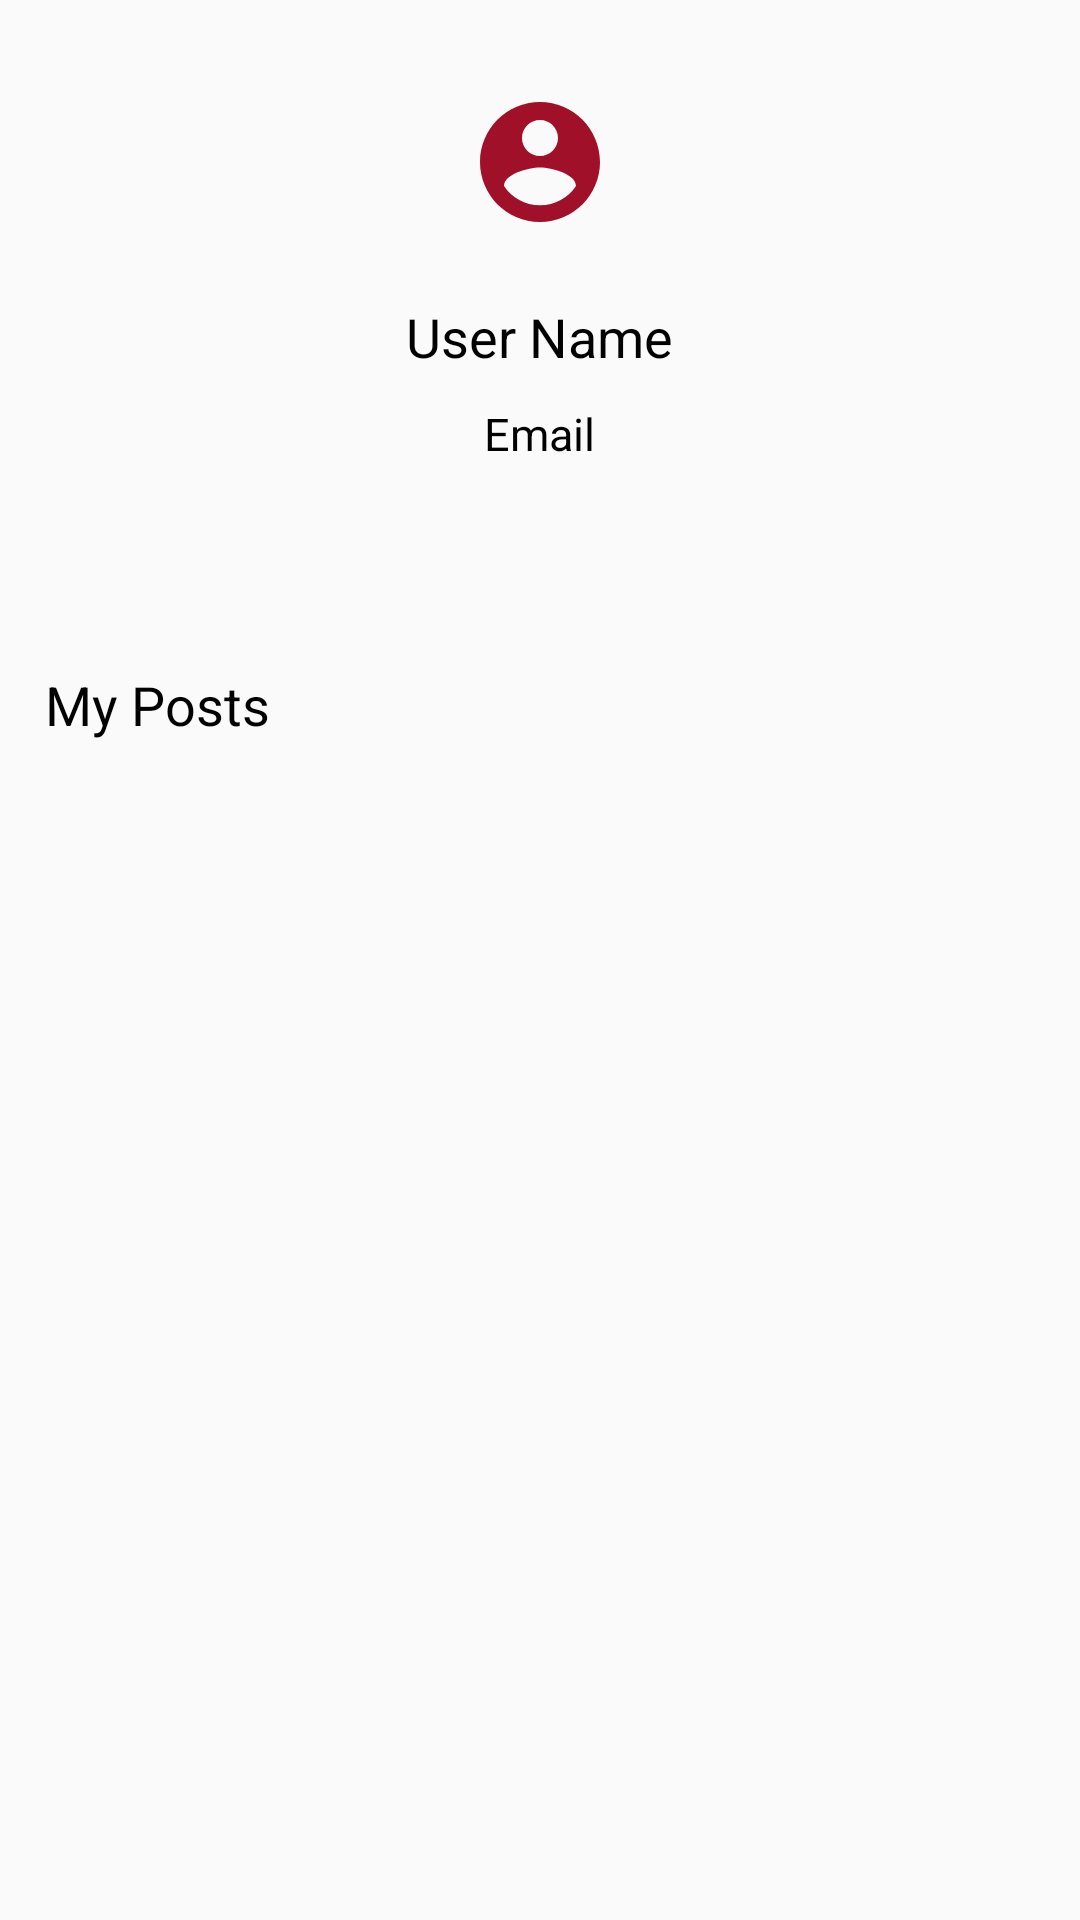

The Android layout XML behind this screen, and the referenced resources:
<!-- AndroidManifest.xml: application theme AppTheme -->
<!-- res/layout/activity_profile.xml -->
<?xml version="1.0" encoding="utf-8"?>
<RelativeLayout xmlns:android="http://schemas.android.com/apk/res/android"
    xmlns:app="http://schemas.android.com/apk/res-auto"
    xmlns:tools="http://schemas.android.com/tools"
    android:layout_width="match_parent"
    android:layout_height="match_parent"
    tools:context=".ProfileActivity">

    <ImageView
        android:id="@+id/profile_image"
        android:layout_width="wrap_content"
        android:layout_height="wrap_content"
        android:src="@drawable/ic_account_circle_black_24dp"
        android:layout_centerHorizontal="true"
        android:layout_marginTop="30dp"/>

    <TextView
        android:id="@+id/profile_username"
        android:layout_width="wrap_content"
        android:layout_height="wrap_content"
        android:text="User Name"
        android:textSize="18dp"
        android:textColor="@color/black"
        android:layout_centerHorizontal="true"
        android:layout_marginTop="100dp"/>

    <TextView
        android:id="@+id/profile_email"
        android:layout_below="@+id/profile_username"
        android:layout_width="wrap_content"
        android:layout_height="wrap_content"
        android:text="Email"
        android:textSize="15dp"
        android:textColor="@color/black"
        android:layout_centerHorizontal="true"
        android:layout_marginTop="10dp"/>

    <Button
        android:id="@+id/profile_logout"
        android:layout_below="@id/profile_email"
        android:layout_width="48dp"
        android:layout_height="48dp"
        android:background="@drawable/logout_black_24dp"
        android:layout_centerHorizontal="true"
        android:layout_marginTop="10dp"/>

    <TextView
        android:id="@+id/my_posts"
        android:layout_below="@+id/profile_logout"
        android:layout_width="wrap_content"
        android:layout_height="wrap_content"
        android:text="My Posts"
        android:textSize="18dp"
        android:textColor="@color/black"
        android:layout_marginTop="10dp"
        android:layout_marginLeft="15dp"/>

    <ListView
        android:id="@+id/post_list"
        android:layout_below="@+id/my_posts"
        android:layout_marginTop="10dp"
        android:layout_width="wrap_content"
        android:layout_height="wrap_content"></ListView>

</RelativeLayout>
<!-- resources referenced by this layout -->
<resources>
  <color name="black">#000000</color>
  <!-- drawable ic_account_circle_black_24dp (drawable) -->
  <vector android:height="48dp" android:tint="#A01029"
      android:viewportHeight="24.0" android:viewportWidth="24.0"
      android:width="48dp" xmlns:android="http://schemas.android.com/apk/res/android">
      <path android:fillColor="#FF000000" android:pathData="M12,2C6.48,2 2,6.48 2,12s4.48,10 10,10 10,-4.48 10,-10S17.52,2 12,2zM12,5c1.66,0 3,1.34 3,3s-1.34,3 -3,3 -3,-1.34 -3,-3 1.34,-3 3,-3zM12,19.2c-2.5,0 -4.71,-1.28 -6,-3.22 0.03,-1.99 4,-3.08 6,-3.08 1.99,0 5.97,1.09 6,3.08 -1.29,1.94 -3.5,3.22 -6,3.22z"/>
  </vector>
  <style name="AppTheme" parent="Theme.AppCompat.Light.DarkActionBar">
          
          <item name="colorPrimary">@color/colorPrimary</item>
          <item name="colorPrimaryDark">@color/colorPrimaryDark</item>
          <item name="colorAccent">@color/colorAccent</item>
      </style>
  <color name="colorPrimary">#008577</color>
  <color name="colorPrimaryDark">#00574B</color>
  <color name="colorAccent">#D81B60</color>
</resources>
